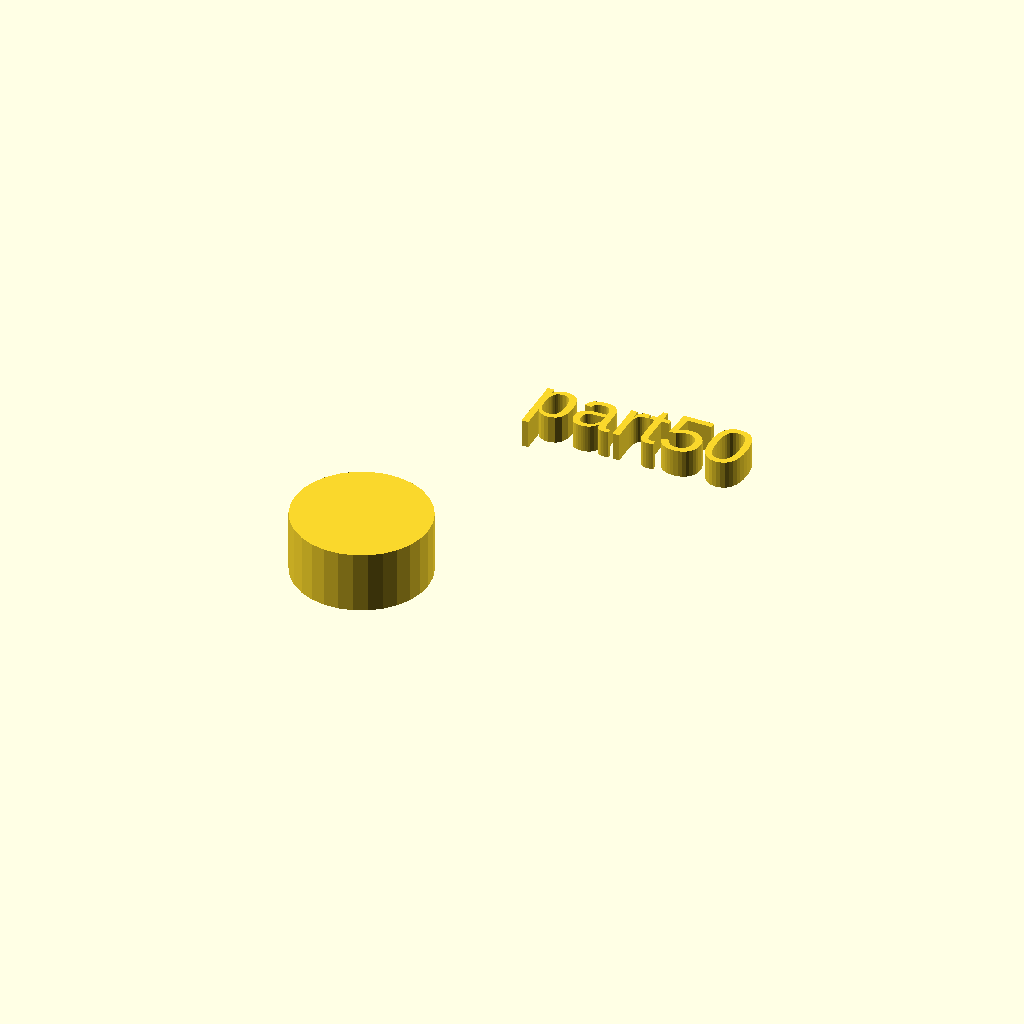
Cell 1: the model at its default parameters.
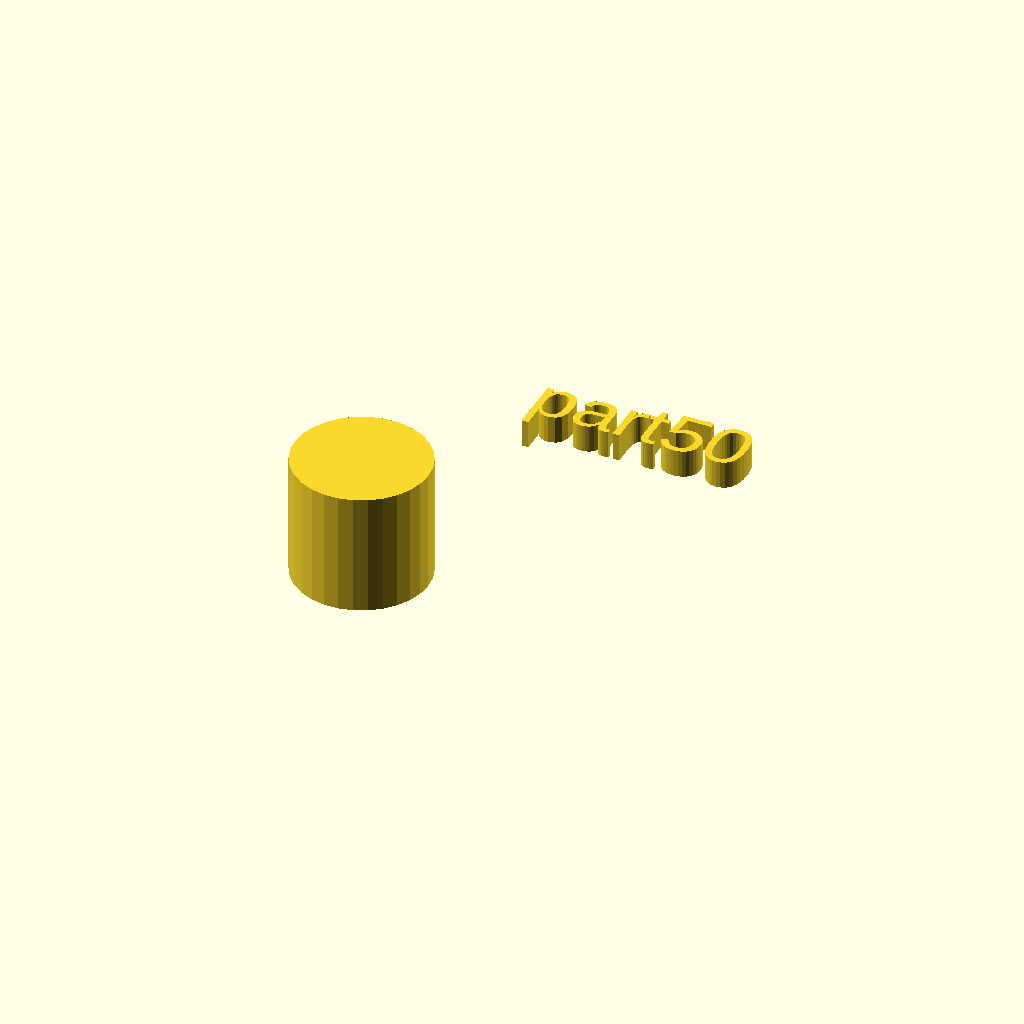
Cell 2: h = 22 (everything else at default).
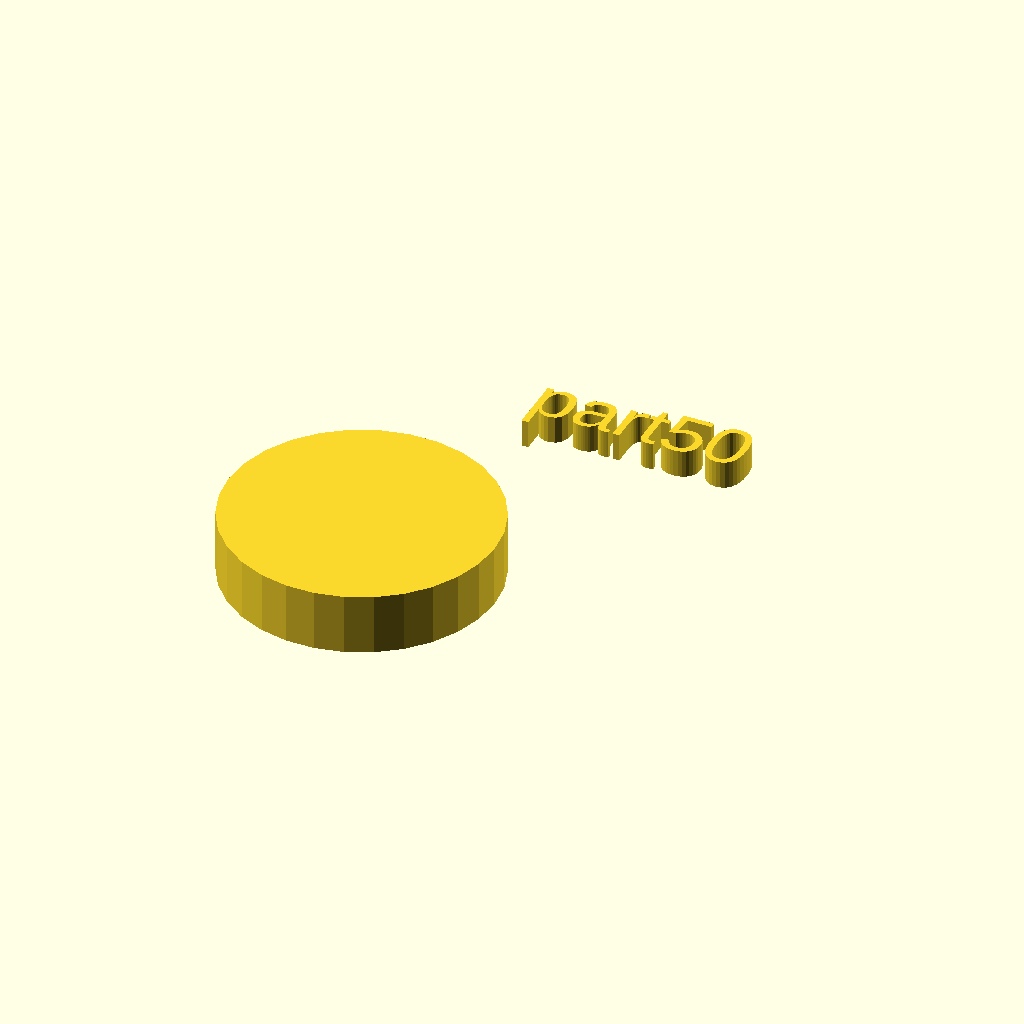
Cell 3 — r1 set to 24, the other parameters unchanged.
All cells are drawn from one camera (rotation 55°, 0°, 25°, orthographic, colour scheme Cornfield), so only the parameter changes between them.
Source of the model, docs/local_scad/part50.scad:
//[CUSTOMIZATION]
// Height
h=11;
// Radius
r1=12;
// Message
txt="part50";
module __END_CUSTOMIZATIONS () { }
cylinder(h,r1,r1);
translate([20,20,20]) { linear_extrude(5) text(txt, font="Liberation Sans"); }
Parameter table extracted from the source (name, type, default, range or options):
h: number, default 11
r1: number, default 12
txt: string, default "part50"
